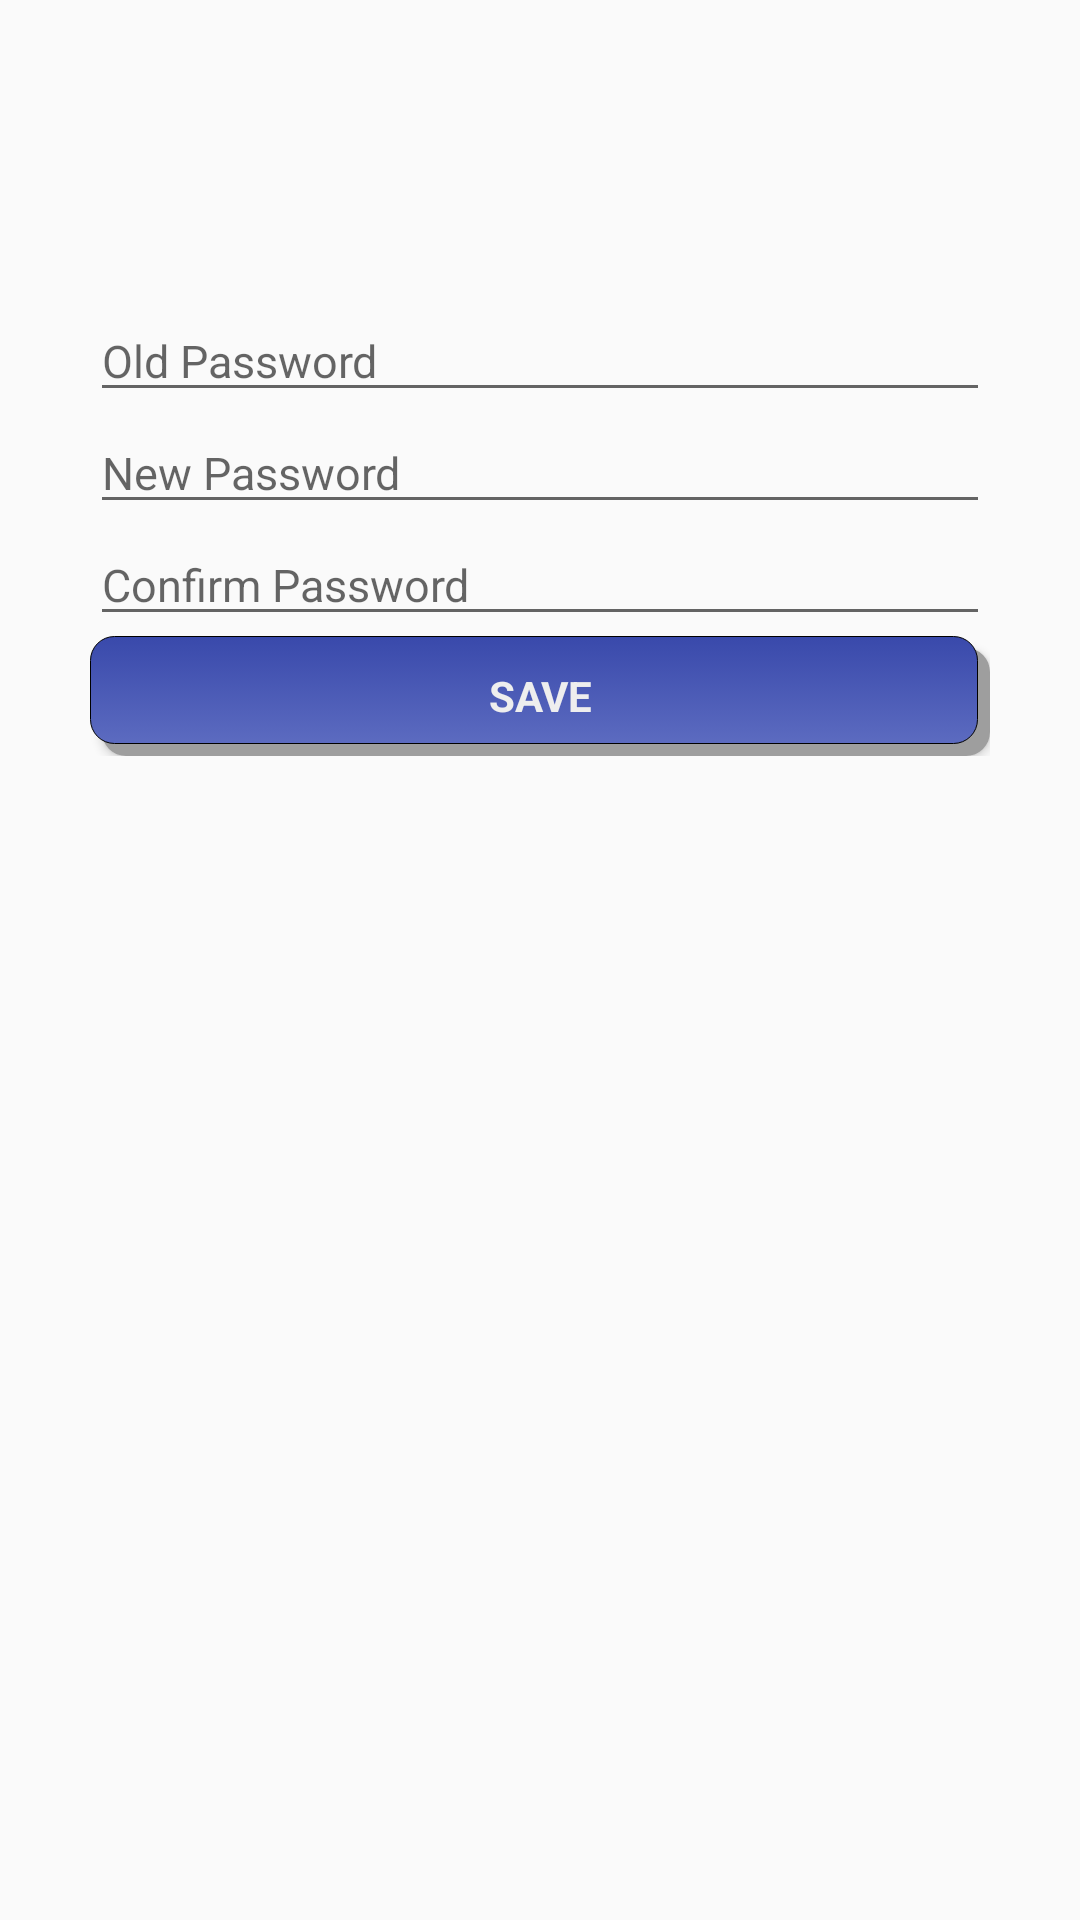

This screen was rendered from an Android layout file. Write that file and the resources it references.
<!-- AndroidManifest.xml: application theme AppTheme -->
<!-- res/layout/activity_editprofile.xml -->
<?xml version="1.0" encoding="utf-8"?>

<RelativeLayout xmlns:android="http://schemas.android.com/apk/res/android"
    android:orientation="vertical" android:layout_width="match_parent"
    android:layout_height="match_parent">

    <LinearLayout
        android:layout_width="300dp"
        android:layout_height="wrap_content"
        android:orientation="vertical"
            android:layout_centerHorizontal="true"
        android:layout_marginTop="100dp"
        >
    <EditText
        android:layout_width="match_parent"
        android:layout_height="wrap_content"
        android:id="@+id/editText4"
        android:layout_alignParentTop="true"
        android:layout_centerHorizontal="true"
        android:hint="Old Password"
        android:textSize="15sp" />

    <EditText
        android:layout_width="match_parent"
        android:layout_height="wrap_content"
        android:id="@+id/editText5"
        android:layout_below="@+id/editText4"
        android:layout_centerHorizontal="true"
        android:hint="New Password"
        android:inputType="textPassword"
        android:textSize="15sp" />

    <EditText
        android:layout_width="match_parent"
        android:layout_height="wrap_content"
        android:id="@+id/editText6"
        android:layout_below="@+id/editText5"
        android:layout_centerHorizontal="true"
        android:hint="Confirm Password"
        android:textSize="15sp" />

    <Button
        android:layout_width="match_parent"
        android:layout_height="40dp"
        android:text="Save"
        android:id="@+id/button"
        style="?android:textAppearanceSmall"
        android:layout_below="@+id/editText6"
        android:layout_centerHorizontal="true"
        android:background="@drawable/button"
        android:shadowColor="#0f0f0f"
        android:textColor="#eeeeee"
        android:textStyle="bold"
        android:theme="@style/Base.Widget.AppCompat.Button"/>
    </LinearLayout>
</RelativeLayout>
<!-- resources referenced by this layout -->
<resources>
  <!-- drawable button (drawable) -->
  <?xml version="1.0" encoding="utf-8"?>
  <selector xmlns:android="http://schemas.android.com/apk/res/android"
      android:color="@color/common_signin_btn_text_dark">
      <item>
          <layer-list>
              <item android:left="4sp" android:top="4sp">
                  <shape><solid android:color="#9E9E9E"/>
                      <corners android:radius="8sp"/>
                  </shape>
              </item>
              <item android:bottom="4sp" android:right="4sp">
                  <shape>
                      <gradient android:startColor="#3949AB" android:endColor="#5C6BC0" android:angle="270" />
                      <stroke   android:width="1px"          android:color="#000000" />
                      <corners android:bottomLeftRadius="8dp"
                          android:bottomRightRadius="8dp"
                          android:topLeftRadius="8dp"
                          android:topRightRadius="8dp"/>
                      <padding  android:left="10dp"  android:top="10dp" android:right="10dp" android:bottom="10dp" />
                  </shape>
              </item>
  
          </layer-list>
      </item>
  </selector>
  <style name="AppTheme" parent="Base.Theme.AppCompat.Light.DarkActionBar">
          
          <item name="colorPrimary">@color/colorPrimary</item>
          <item name="colorPrimaryDark">@color/colorPrimaryDark</item>
          <item name="colorAccent">@color/colorAccent</item>
      </style>
  <color name="colorPrimary">#3F51B5</color>
  <color name="colorPrimaryDark">#303F9F</color>
  <color name="colorAccent">#FF4081</color>
</resources>
